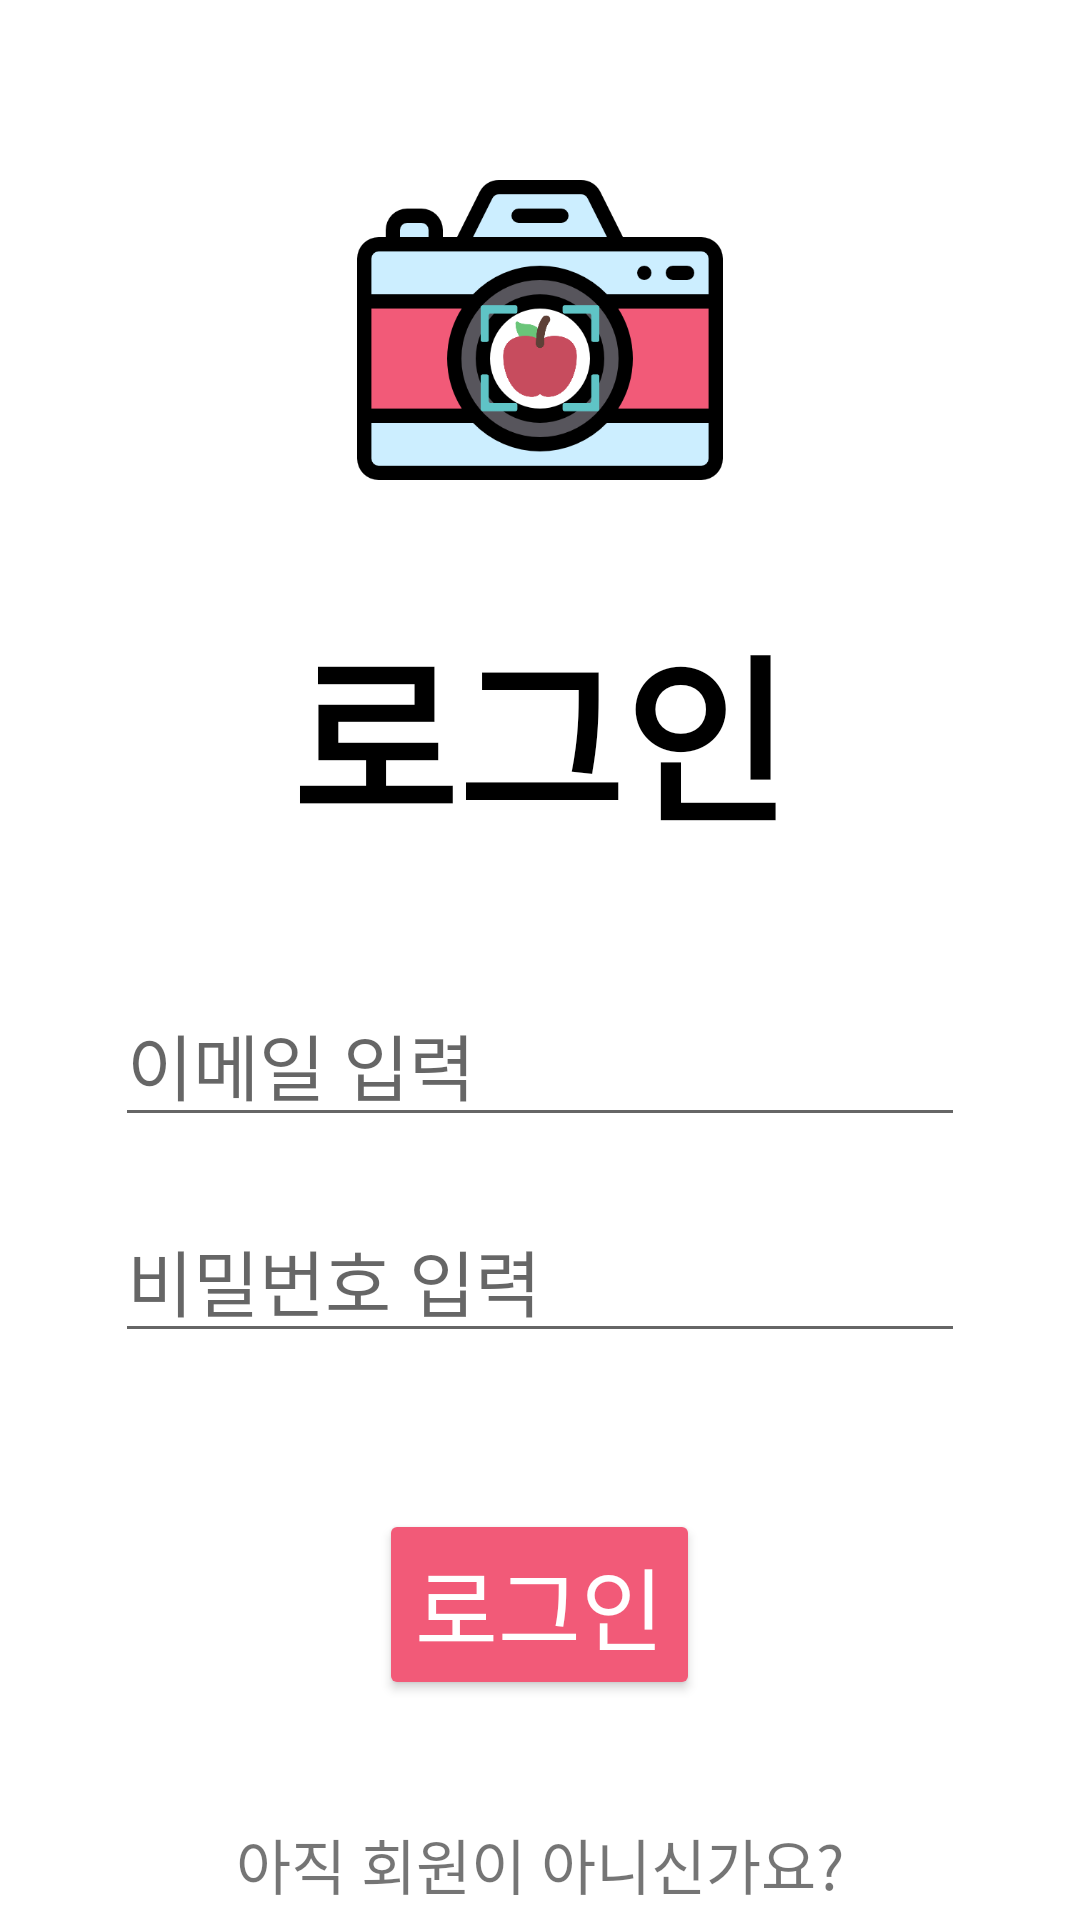

Layout XML and referenced resources for this Android screen:
<!-- AndroidManifest.xml: application theme Theme.Project -->
<!-- res/layout/activity_login.xml -->
<?xml version="1.0" encoding="utf-8"?>
<LinearLayout xmlns:android="http://schemas.android.com/apk/res/android"
    xmlns:app="http://schemas.android.com/apk/res-auto"
    xmlns:tools="http://schemas.android.com/tools"
    android:layout_width="match_parent"
    android:layout_height="match_parent"
    android:orientation="vertical"
    android:backgroundTint="#ffffff"
    tools:context=".LoginActivity">

    <ImageView
        android:layout_width="match_parent"
        android:layout_height="100dp"
        android:src="@drawable/startlogo"
        android:layout_marginTop="60dp"/>


    <TextView
        android:layout_width="wrap_content"
        android:layout_height="wrap_content"
        android:text="로그인"
        android:layout_gravity="center"
        android:layout_marginTop="40dp"
        android:textSize="60sp"
        android:fontFamily="@font/cute_font"
        android:textColor="#000000"
        android:textStyle="bold"/>


    <EditText
        android:id="@+id/editEmail"
        android:layout_width="wrap_content"
        android:layout_height="wrap_content"
        android:layout_marginTop="40dp"
        android:layout_gravity="center"
        android:ems="10"
        android:inputType="textEmailAddress"
        android:hint="이메일 입력"
        android:textSize="24sp"/>

    <EditText
        android:id="@+id/editPasswd"
        android:layout_width="wrap_content"
        android:layout_height="wrap_content"
        android:layout_marginTop="20dp"
        android:layout_gravity="center"
        android:ems="10"
        android:hint="비밀번호 입력"
        android:inputType="textPassword"
        android:textSize="24sp" />

    <Button
        android:id="@+id/btnDone"
        android:layout_width="wrap_content"
        android:layout_height="wrap_content"
        android:layout_marginTop="52dp"
        android:layout_gravity="center"
        android:text="로그인"
        android:textColor="@color/white"
        android:textSize="30sp"
        android:backgroundTint="#f25a78"/>

    <TextView
        android:id="@+id/txtSignUp"
        android:layout_width="wrap_content"
        android:layout_height="wrap_content"
        android:layout_marginTop="40dp"
        android:text="아직 회원이 아니신가요?"
        android:textSize="20sp"
        android:layout_gravity="center"/>
</LinearLayout>
<!-- resources referenced by this layout -->
<resources>
  <!-- drawable startlogo: png bitmap (drawable-v24, 22774 bytes) -->
  <style name="Theme.Project" parent="Theme.MaterialComponents.Light.NoActionBar">
          
          <item name="colorPrimary">@color/purple_500</item>
          <item name="colorPrimaryVariant">#F25A78</item>
          <item name="colorOnPrimary">@color/white</item>
          
          <item name="colorSecondary">@color/teal_200</item>
          <item name="colorSecondaryVariant">@color/teal_700</item>
          <item name="colorOnSecondary">@color/black</item>
          
          <item name="android:statusBarColor" tools:targetApi="l">?attr/colorPrimaryVariant</item>
          
      </style>
  <!-- not gathered from this repository: default colours our renderer supplied (Android Studio template values) -->
  <color name="purple_500">#FF6200EE</color>
  <color name="teal_200">#FF03DAC5</color>
  <color name="teal_700">#FF018786</color>
  <color name="black">#FF000000</color>
  <color name="white">#FFFFFFFF</color>
</resources>
